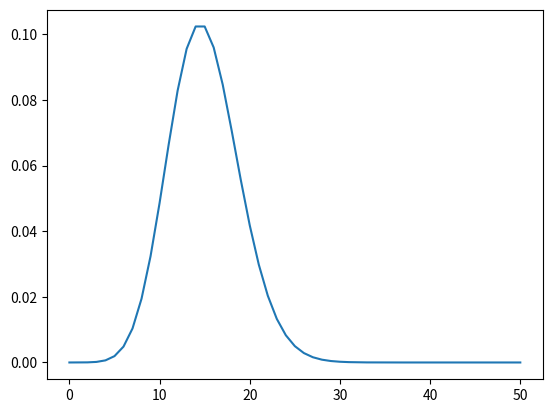

Generate this figure with matplotlib:
# POISSON DISTRIBUTION

import random
import math
import matplotlib.pyplot as plt

# function to apply poisson distribution
def Poisson_Distribution(x, lambd):
    t1 = pow(lambd,x)
    t2 = pow(math.e,-1.0*lambd)
    t3 = math.factorial(x)
    return (1.0*t1*t2)/t3

# function to create n samples points
def generate_random_samples(start, end, n):
    if (start >= end):
        return
    samples = []
    for i in range(n):
        samples.append(random.randint(start, end))
    return samples


def main():
    start = 0
    end = 50
    n = 300
    samples = generate_random_samples(start, end, n)
    samples.sort()
    lambd = 15
    distr = []
    for i in samples:
        px = Poisson_Distribution(i, lambd)
        distr.append(px)
    plt.plot(samples, distr)
    plt.show()


main()

